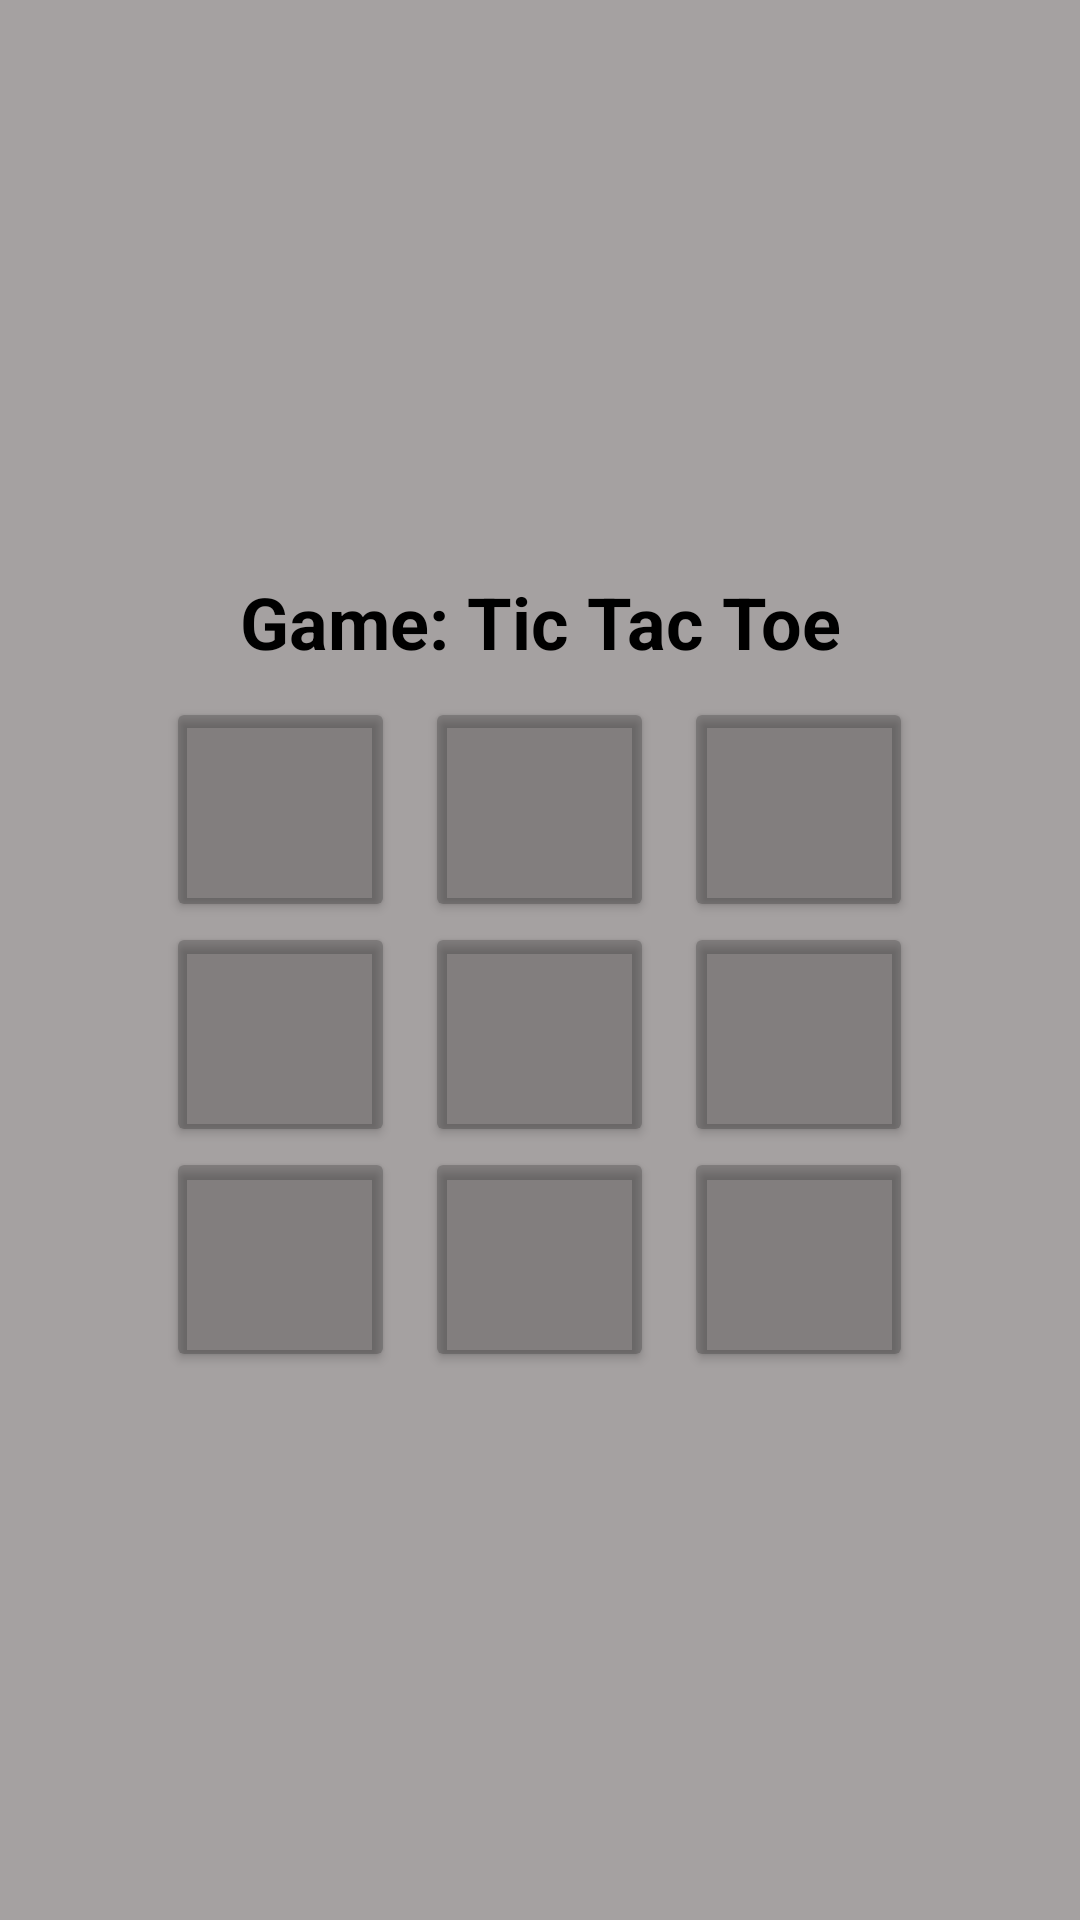

Android layout source for this screen:
<!-- AndroidManifest.xml: application theme AppTheme -->
<!-- res/layout/fragment_tic_tac_toe.xml -->
<?xml version="1.0" encoding="utf-8"?>
<LinearLayout xmlns:android="http://schemas.android.com/apk/res/android"
    xmlns:tools="http://schemas.android.com/tools"
    android:id="@+id/tic_root_layout"
    android:layout_width="match_parent"
    android:layout_height="match_parent"
    android:background="#A5A1A1"
    android:gravity="center"
    android:orientation="vertical"
    tools:context=".controller.TicTacToeFragment">

    <TextView
        android:layout_width="match_parent"
        android:layout_height="50dp"
        android:gravity="center"
        android:text="@string/game_name_tic_tac_toe"
        android:textColor="@android:color/black"
        android:textSize="24sp"
        android:textStyle="bold" />

    <LinearLayout
        android:layout_width="249dp"
        android:layout_height="wrap_content"
        android:layout_gravity="center"
        android:orientation="vertical">

        <LinearLayout
            android:layout_width="match_parent"
            android:layout_height="match_parent"
            android:orientation="horizontal">

            <Button
                android:id="@+id/tic_btn_2_0"
                android:layout_width="wrap_content"
                android:layout_height="75dp"
                android:layout_marginRight="10dp"
                android:layout_weight="1"
                android:backgroundTint="@color/cardview_shadow_start_color"
                android:textColor="@color/design_default_color_on_secondary"
                android:textSize="24sp"
                android:textStyle="bold" />

            <Button
                android:id="@+id/tic_btn_2_1"
                android:layout_width="wrap_content"
                android:layout_height="75dp"
                android:layout_marginRight="10dp"
                android:layout_weight="1"
                android:backgroundTint="@color/cardview_shadow_start_color"
                android:textColor="@color/design_default_color_on_secondary"
                android:textSize="24sp"
                android:textStyle="bold" />

            <Button
                android:id="@+id/tic_btn_2_2"
                android:layout_width="wrap_content"
                android:layout_height="75dp"
                android:layout_weight="1"
                android:backgroundTint="@color/cardview_shadow_start_color"
                android:textColor="@color/design_default_color_on_secondary"
                android:textSize="24sp"
                android:textStyle="bold" />

        </LinearLayout>

        <LinearLayout
            android:layout_width="match_parent"
            android:layout_height="match_parent"
            android:orientation="horizontal">

            <Button
                android:id="@+id/tic_btn_1_0"
                android:layout_width="wrap_content"
                android:layout_height="75dp"
                android:layout_marginRight="10dp"
                android:layout_weight="1"
                android:backgroundTint="@color/cardview_shadow_start_color"
                android:textColor="@color/design_default_color_on_secondary"
                android:textSize="24sp"
                android:textStyle="bold" />

            <Button
                android:id="@+id/tic_btn_1_1"
                android:layout_width="wrap_content"
                android:layout_height="75dp"
                android:layout_marginRight="10dp"
                android:layout_weight="1"
                android:backgroundTint="@color/cardview_shadow_start_color"
                android:textColor="@color/design_default_color_on_secondary"
                android:textSize="24sp"
                android:textStyle="bold" />

            <Button
                android:id="@+id/tic_btn_1_2"
                android:layout_width="wrap_content"
                android:layout_height="75dp"
                android:layout_weight="1"
                android:backgroundTint="@color/cardview_shadow_start_color"
                android:textColor="@color/design_default_color_on_secondary"
                android:textSize="24sp"
                android:textStyle="bold" />

        </LinearLayout>

        <LinearLayout
            android:layout_width="match_parent"
            android:layout_height="match_parent"
            android:orientation="horizontal">

            <Button
                android:id="@+id/tic_btn_0_0"
                android:layout_width="wrap_content"
                android:layout_height="75dp"
                android:layout_marginRight="10dp"
                android:layout_weight="1"
                android:backgroundTint="@color/cardview_shadow_start_color"
                android:textColor="@color/design_default_color_on_secondary"
                android:textSize="24sp"
                android:textStyle="bold" />

            <Button
                android:id="@+id/tic_btn_0_1"
                android:layout_width="wrap_content"
                android:layout_height="75dp"
                android:layout_marginRight="10dp"
                android:layout_weight="1"
                android:backgroundTint="@color/cardview_shadow_start_color"
                android:textColor="@color/design_default_color_on_secondary"
                android:textSize="24sp"
                android:textStyle="bold" />

            <Button
                android:id="@+id/tic_btn_0_2"
                android:layout_width="wrap_content"
                android:layout_height="75dp"
                android:layout_weight="1"
                android:backgroundTint="@color/cardview_shadow_start_color"
                android:textColor="@color/design_default_color_on_secondary"
                android:textSize="24sp"
                android:textStyle="bold" />

        </LinearLayout>

    </LinearLayout>

    


</LinearLayout>
<!-- resources referenced by this layout -->
<resources>
  <string name="game_name_tic_tac_toe">Game: Tic Tac Toe</string>
  <style name="AppTheme" parent="Theme.MaterialComponents.DayNight.DarkActionBar">
          
          <item name="colorPrimary">@color/colorPrimary</item>
          <item name="colorPrimaryDark">@color/colorPrimaryDark</item>
          <item name="colorAccent">@color/colorAccent</item>
  
          <item name="colorButtonNormal">@color/design_default_color_error</item>
  
  
      </style>
  <color name="colorPrimary">#6200EE</color>
  <color name="colorPrimaryDark">#3700B3</color>
  <color name="colorAccent">#03DAC5</color>
</resources>
